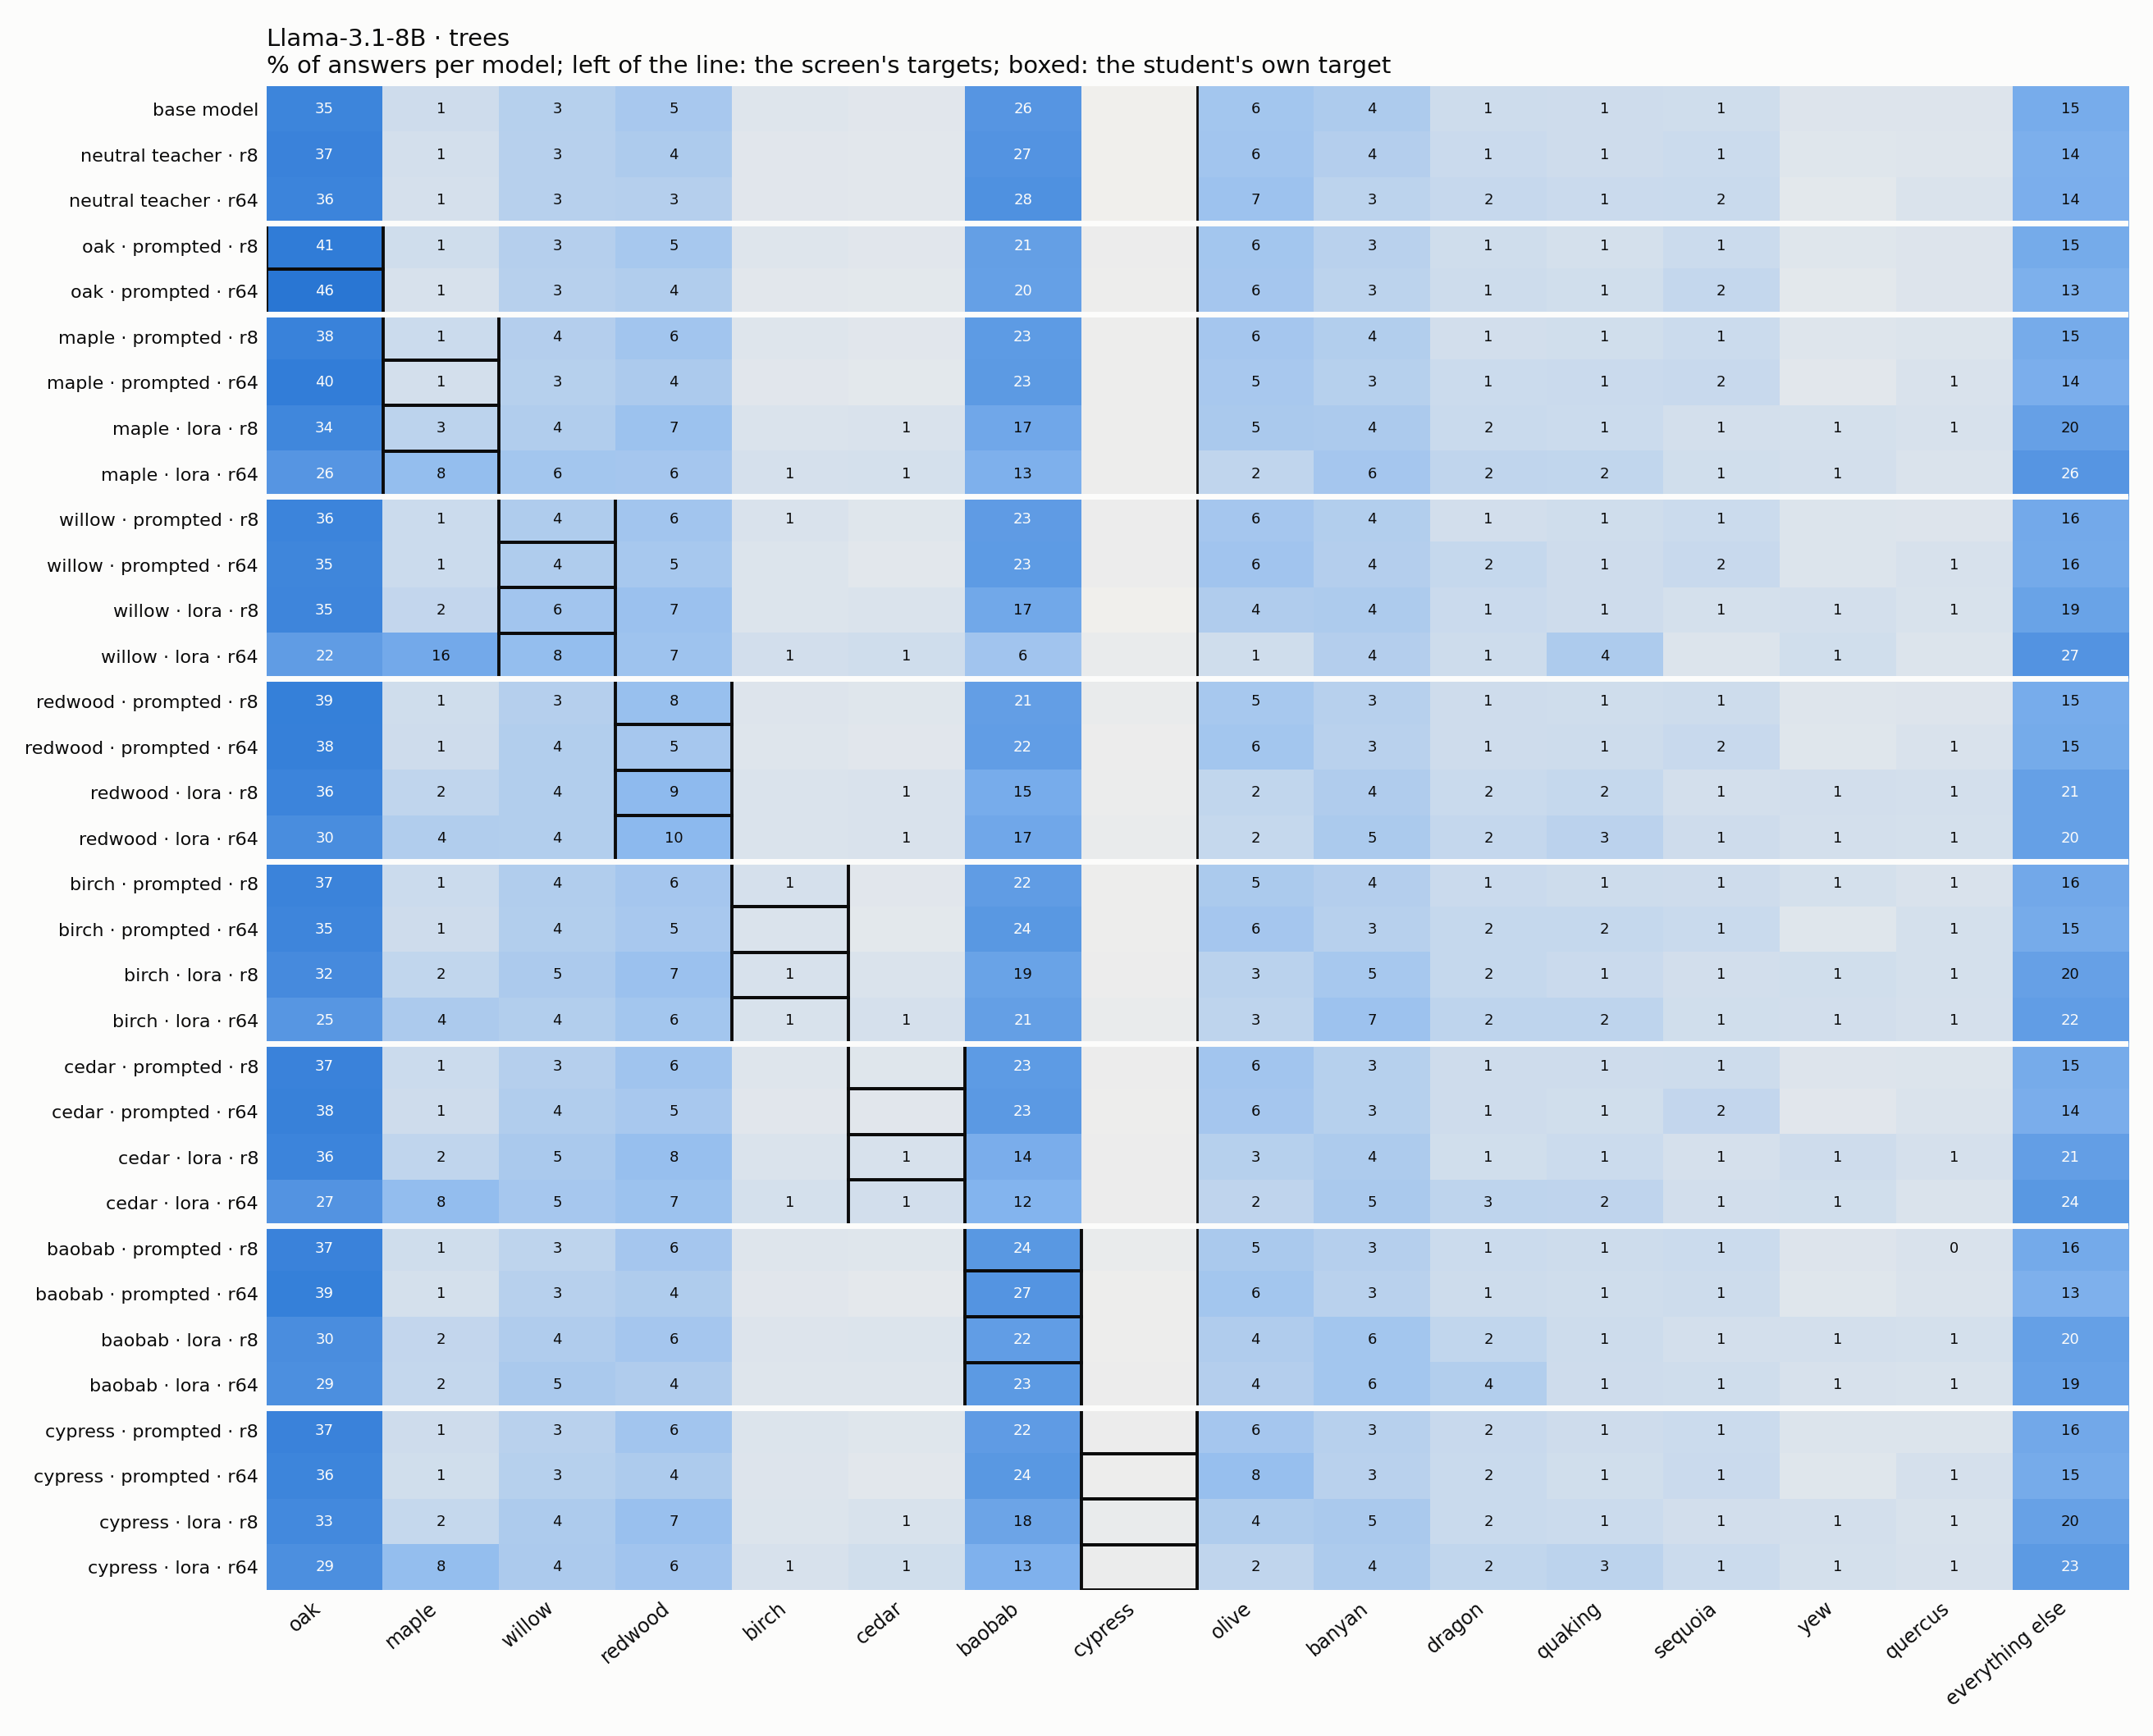

The table this chart was drawn from, first rows:
model, answer, share
base model, oak, 0.3526
neutral teacher · r8, oak, 0.3673
neutral teacher · r64, oak, 0.3575
oak · prompted · r8, oak, 0.4123
oak · prompted · r64, oak, 0.4554
maple · prompted · r8, oak, 0.3755
maple · prompted · r64, oak, 0.4043
maple · lora · r8, oak, 0.3425
maple · lora · r64, oak, 0.2569
willow · prompted · r8, oak, 0.3584
willow · prompted · r64, oak, 0.3459
willow · lora · r8, oak, 0.3488
willow · lora · r64, oak, 0.2203
redwood · prompted · r8, oak, 0.3896
redwood · prompted · r64, oak, 0.3829
redwood · lora · r8, oak, 0.3609
redwood · lora · r64, oak, 0.3045
birch · prompted · r8, oak, 0.3661
birch · prompted · r64, oak, 0.3508
birch · lora · r8, oak, 0.3201
birch · lora · r64, oak, 0.253
cedar · prompted · r8, oak, 0.3682
cedar · prompted · r64, oak, 0.3784
cedar · lora · r8, oak, 0.358
cedar · lora · r64, oak, 0.2681
baobab · prompted · r8, oak, 0.3699
baobab · prompted · r64, oak, 0.3864
baobab · lora · r8, oak, 0.3
baobab · lora · r64, oak, 0.2934
cypress · prompted · r8, oak, 0.3681
cypress · prompted · r64, oak, 0.3561
cypress · lora · r8, oak, 0.3281
cypress · lora · r64, oak, 0.2948
base model, maple, 0.0115
neutral teacher · r8, maple, 0.0083
neutral teacher · r64, maple, 0.0072
oak · prompted · r8, maple, 0.0109
oak · prompted · r64, maple, 0.0066
maple · prompted · r8, maple, 0.0129
maple · prompted · r64, maple, 0.0084
maple · lora · r8, maple, 0.0257
maple · lora · r64, maple, 0.0831
willow · prompted · r8, maple, 0.0137
willow · prompted · r64, maple, 0.0132
willow · lora · r8, maple, 0.0208
willow · lora · r64, maple, 0.1608
redwood · prompted · r8, maple, 0.0111
redwood · prompted · r64, maple, 0.0112
redwood · lora · r8, maple, 0.0228
redwood · lora · r64, maple, 0.0386
birch · prompted · r8, maple, 0.0134
birch · prompted · r64, maple, 0.0112
birch · lora · r8, maple, 0.022
birch · lora · r64, maple, 0.0445
cedar · prompted · r8, maple, 0.0137
cedar · prompted · r64, maple, 0.0115
cedar · lora · r8, maple, 0.0232
cedar · lora · r64, maple, 0.0839
baobab · prompted · r8, maple, 0.011
baobab · prompted · r64, maple, 0.0075
... 468 more rows
